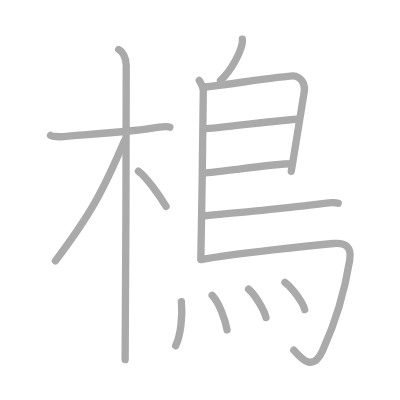
t = 0.00 s
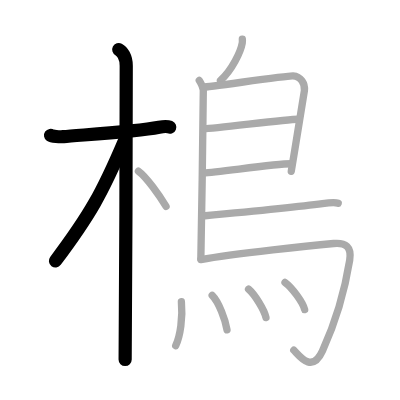
t = 3.00 s
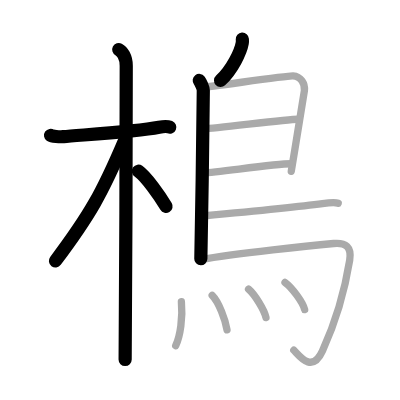
t = 6.00 s
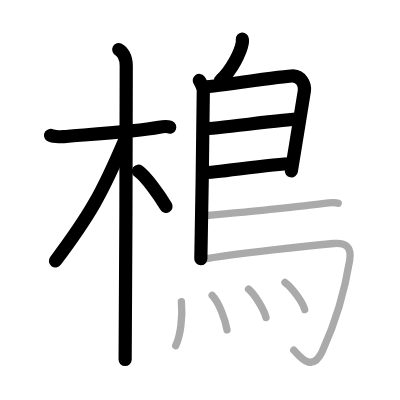
t = 9.00 s
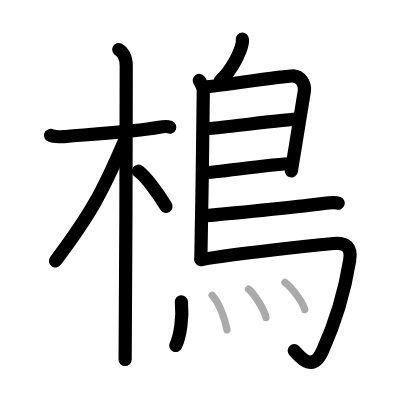
t = 12.00 s
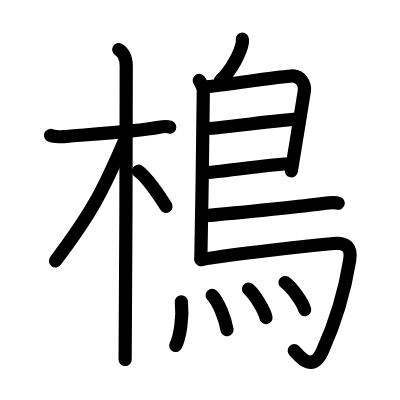
t = 15.00 s

The animated SVG that drew these frames (rendered in a browser with its animation timeline set to each time). Animation: 15 SMIL elements (animate=15); one cycle of 15.00 s.

<?xml version="1.0" standalone="no"?>
<!DOCTYPE svg PUBLIC "-//W3C//DTD SVG 1.1//EN"   "http://www.w3.org/Graphics/SVG/1.1/DTD/svg11.dtd">
<svg width="400px" height="400px"  version="1.1" xmlns="http://www.w3.org/2000/svg">
  <defs>
    <marker id="Triangle" viewBox="0 0 10 10" refX="0" refY="5" markerUnits="strokeWidth" markerWidth="3" style="stroke-opacity:0%;fill:#aaaaaa;" markerHeight="2" orient="auto">
      <path d="M 0 0 L 10 5 L 0 10 z" />
    </marker>
    
    <marker id="Arrow" viewBox="0 0 10 10" refX="5" refY="5" markerUnits="strokeWidth" markerWidth="1.8" style="stroke-opacity:0%;fill:#770000;" markerHeight="2" orient="auto">
      <path d="M 0 4 L 6 4 L 4 1 L 10 5 L 4 9 L 6 6 L 0 6 z" />
        <circle cx="5" cy="5" r="5" />
      </marker>
    
    <marker id="TriangleRed" viewBox="0 0 10 10" refX="0" refY="5" markerUnits="strokeWidth" markerWidth="3" style="stroke-opacity:0%;fill:#CC0000;" markerHeight="2" orient="auto">
      <path d="M 0 0 L 10 5 L 0 10 z" />
    </marker>
    
    <marker id="ArrowRed" viewBox="0 0 10 10" refX="5" refY="5" markerUnits="strokeWidth" markerWidth="1.8" style="stroke-opacity:0%;fill:#CC0000;" markerHeight="2" orient="auto">
      <path d="M 0 4 L 6 4 L 4 1 L 10 5 L 4 9 L 6 6 L 0 6 z" />
        <circle cx="5" cy="5" r="5" />
      </marker>
    
  </defs>
  
  <path style="fill:#ffffff; fill-opacity:100%; fill-rule:evenodd; stroke-width:0;" d="M 0 0 L 400px 0 L 400px 400px L 0 400px L 0 0" />

  <g transform="scale(3.6697247706422 3.6697247706422)">
<path style="fill:none; fill-opacity:0%; fill-rule:evenodd; stroke:#aaaaaa; stroke-opacity:100%; stroke-width: 1.5pt; stroke-linejoin:round; stroke-linecap:round;" d="M13.78 36.9c0.37 0.26 2.55 0.44 3.52 0.33c4.2-0.43 19.3-1.28 26.06-2.56c0.98-0.18 2.29-0.26 2.91 0"></path>
<path style="fill:none; fill-opacity:0%; fill-rule:evenodd; stroke:#aaaaaa; stroke-opacity:100%; stroke-width: 1.5pt; stroke-linejoin:round; stroke-linecap:round;" d="M32.36 13.5c0.91 0.47 2.04 2 2.04 4.42c0 0.95-0.12 74.25-0.3 80.08"></path>
<path style="fill:none; fill-opacity:0%; fill-rule:evenodd; stroke:#aaaaaa; stroke-opacity:100%; stroke-width: 1.5pt; stroke-linejoin:round; stroke-linecap:round;" d="M33.94 38.28C27.87 52.56 24.5 58.6 15.11 71.09"></path>
<path style="fill:none; fill-opacity:0%; fill-rule:evenodd; stroke:#aaaaaa; stroke-opacity:100%; stroke-width: 1.5pt; stroke-linejoin:round; stroke-linecap:round;" d="M37.72 46.65c2.16 1.55 5.71 6.59 7.53 9.6"></path>
<path style="fill:none; fill-opacity:0%; fill-rule:evenodd; stroke:#aaaaaa; stroke-opacity:100%; stroke-width: 1.5pt; stroke-linejoin:round; stroke-linecap:round;" d="M66.04 10.66c0.02 0.28 0.04 0.72-0.03 1.11c-0.41 2.32-2.74 7.29-5.93 10.18"></path>
<path style="fill:none; fill-opacity:0%; fill-rule:evenodd; stroke:#aaaaaa; stroke-opacity:100%; stroke-width: 1.5pt; stroke-linejoin:round; stroke-linecap:round;" d="M54.3 21.92c0.33 0.43 1.1 2.02 1.1 2.73c0 7.23-0.46 34.51-0.67 45.88"></path>
<path style="fill:none; fill-opacity:0%; fill-rule:evenodd; stroke:#aaaaaa; stroke-opacity:100%; stroke-width: 1.5pt; stroke-linejoin:round; stroke-linecap:round;" d="M55.31 23.75c1.55 0 23-3.17 24.51-3.06c2.24 0.16 3.33 2.15 3.13 4.02c-0.12 1.15-2.14 13.19-3.58 21.96"></path>
<path style="fill:none; fill-opacity:0%; fill-rule:evenodd; stroke:#aaaaaa; stroke-opacity:100%; stroke-width: 1.5pt; stroke-linejoin:round; stroke-linecap:round;" d="M55.56 35.08c1.9 0.13 23.6-2.74 25.75-2.59"></path>
<path style="fill:none; fill-opacity:0%; fill-rule:evenodd; stroke:#aaaaaa; stroke-opacity:100%; stroke-width: 1.5pt; stroke-linejoin:round; stroke-linecap:round;" d="M55.47 47.12c3.88-0.14 19.05-2.48 23.88-2.5"></path>
<path style="fill:none; fill-opacity:0%; fill-rule:evenodd; stroke:#aaaaaa; stroke-opacity:100%; stroke-width: 1.5pt; stroke-linejoin:round; stroke-linecap:round;" d="M55.19 58.86c8.97-0.84 28.82-2.86 32.67-3.38c1.34-0.19 3.62-0.35 4.3-0.11"></path>
<path style="fill:none; fill-opacity:0%; fill-rule:evenodd; stroke:#aaaaaa; stroke-opacity:100%; stroke-width: 1.5pt; stroke-linejoin:round; stroke-linecap:round;" d="M54.74 70.75c9.1-1.63 31.13-3.92 36.17-4.4c3.28-0.31 4.97 0.89 4.38 4.57c-1.64 10.24-4.58 18.46-7.43 24.75c-2.86 6.33-6.47 1.04-7.8-0.24"></path>
<path style="fill:none; fill-opacity:0%; fill-rule:evenodd; stroke:#aaaaaa; stroke-opacity:100%; stroke-width: 1.5pt; stroke-linejoin:round; stroke-linecap:round;" d="M49.43 82.23c0.42 4.25-0.3 9.34-1.55 11.94"></path>
<path style="fill:none; fill-opacity:0%; fill-rule:evenodd; stroke:#aaaaaa; stroke-opacity:100%; stroke-width: 1.5pt; stroke-linejoin:round; stroke-linecap:round;" d="M57.82 80.49c1.84 1.84 3.58 6.67 4.04 9.37"></path>
<path style="fill:none; fill-opacity:0%; fill-rule:evenodd; stroke:#aaaaaa; stroke-opacity:100%; stroke-width: 1.5pt; stroke-linejoin:round; stroke-linecap:round;" d="M67.73 78.79c1.68 1.42 4.32 5.68 4.75 7.76"></path>
<path style="fill:none; fill-opacity:0%; fill-rule:evenodd; stroke:#aaaaaa; stroke-opacity:100%; stroke-width: 1.5pt; stroke-linejoin:round; stroke-linecap:round;" d="M77.66 76.98c1.89 1.35 4.88 5.41 5.36 7.39"></path>

<path style="fill:none; fill-opacity:0%; fill-rule:evenodd; stroke:#000000; stroke-opacity:100%; stroke-width: 2.7pt; stroke-linejoin:round; stroke-linecap:round;" d="M13.78 36.9c0.37 0.26 2.55 0.44 3.52 0.33c4.2-0.43 19.3-1.28 26.06-2.56c0.98-0.18 2.29-0.26 2.91 0" pathLength="100" stroke-dashoffset="100" stroke-dasharray="100 105"><animate id="dashAnim1" attributeName="stroke-dashoffset" from="100" to="0" dur="1s" calcMode="linear" fill="freeze"/></path>
<path style="fill:none; fill-opacity:0%; fill-rule:evenodd; stroke:#000000; stroke-opacity:100%; stroke-width: 2.7pt; stroke-linejoin:round; stroke-linecap:round;" d="M32.36 13.5c0.91 0.47 2.04 2 2.04 4.42c0 0.95-0.12 74.25-0.3 80.08" pathLength="100" stroke-dashoffset="100" stroke-dasharray="100 105"><animate id="dashAnim2" attributeName="stroke-dashoffset" from="100" to="0" dur="1s" calcMode="linear" begin="dashAnim1.end" fill="freeze"/></path>
<path style="fill:none; fill-opacity:0%; fill-rule:evenodd; stroke:#000000; stroke-opacity:100%; stroke-width: 2.7pt; stroke-linejoin:round; stroke-linecap:round;" d="M33.94 38.28C27.87 52.56 24.5 58.6 15.11 71.09" pathLength="100" stroke-dashoffset="100" stroke-dasharray="100 105"><animate id="dashAnim3" attributeName="stroke-dashoffset" from="100" to="0" dur="1s" calcMode="linear" begin="dashAnim2.end" fill="freeze"/></path>
<path style="fill:none; fill-opacity:0%; fill-rule:evenodd; stroke:#000000; stroke-opacity:100%; stroke-width: 2.7pt; stroke-linejoin:round; stroke-linecap:round;" d="M37.72 46.65c2.16 1.55 5.71 6.59 7.53 9.6" pathLength="100" stroke-dashoffset="100" stroke-dasharray="100 105"><animate id="dashAnim4" attributeName="stroke-dashoffset" from="100" to="0" dur="1s" calcMode="linear" begin="dashAnim3.end" fill="freeze"/></path>
<path style="fill:none; fill-opacity:0%; fill-rule:evenodd; stroke:#000000; stroke-opacity:100%; stroke-width: 2.7pt; stroke-linejoin:round; stroke-linecap:round;" d="M66.04 10.66c0.02 0.28 0.04 0.72-0.03 1.11c-0.41 2.32-2.74 7.29-5.93 10.18" pathLength="100" stroke-dashoffset="100" stroke-dasharray="100 105"><animate id="dashAnim5" attributeName="stroke-dashoffset" from="100" to="0" dur="1s" calcMode="linear" begin="dashAnim4.end" fill="freeze"/></path>
<path style="fill:none; fill-opacity:0%; fill-rule:evenodd; stroke:#000000; stroke-opacity:100%; stroke-width: 2.7pt; stroke-linejoin:round; stroke-linecap:round;" d="M54.3 21.92c0.33 0.43 1.1 2.02 1.1 2.73c0 7.23-0.46 34.51-0.67 45.88" pathLength="100" stroke-dashoffset="100" stroke-dasharray="100 105"><animate id="dashAnim6" attributeName="stroke-dashoffset" from="100" to="0" dur="1s" calcMode="linear" begin="dashAnim5.end" fill="freeze"/></path>
<path style="fill:none; fill-opacity:0%; fill-rule:evenodd; stroke:#000000; stroke-opacity:100%; stroke-width: 2.7pt; stroke-linejoin:round; stroke-linecap:round;" d="M55.31 23.75c1.55 0 23-3.17 24.51-3.06c2.24 0.16 3.33 2.15 3.13 4.02c-0.12 1.15-2.14 13.19-3.58 21.96" pathLength="100" stroke-dashoffset="100" stroke-dasharray="100 105"><animate id="dashAnim7" attributeName="stroke-dashoffset" from="100" to="0" dur="1s" calcMode="linear" begin="dashAnim6.end" fill="freeze"/></path>
<path style="fill:none; fill-opacity:0%; fill-rule:evenodd; stroke:#000000; stroke-opacity:100%; stroke-width: 2.7pt; stroke-linejoin:round; stroke-linecap:round;" d="M55.56 35.08c1.9 0.13 23.6-2.74 25.75-2.59" pathLength="100" stroke-dashoffset="100" stroke-dasharray="100 105"><animate id="dashAnim8" attributeName="stroke-dashoffset" from="100" to="0" dur="1s" calcMode="linear" begin="dashAnim7.end" fill="freeze"/></path>
<path style="fill:none; fill-opacity:0%; fill-rule:evenodd; stroke:#000000; stroke-opacity:100%; stroke-width: 2.7pt; stroke-linejoin:round; stroke-linecap:round;" d="M55.47 47.12c3.88-0.14 19.05-2.48 23.88-2.5" pathLength="100" stroke-dashoffset="100" stroke-dasharray="100 105"><animate id="dashAnim9" attributeName="stroke-dashoffset" from="100" to="0" dur="1s" calcMode="linear" begin="dashAnim8.end" fill="freeze"/></path>
<path style="fill:none; fill-opacity:0%; fill-rule:evenodd; stroke:#000000; stroke-opacity:100%; stroke-width: 2.7pt; stroke-linejoin:round; stroke-linecap:round;" d="M55.19 58.86c8.97-0.84 28.82-2.86 32.67-3.38c1.34-0.19 3.62-0.35 4.3-0.11" pathLength="100" stroke-dashoffset="100" stroke-dasharray="100 105"><animate id="dashAnim10" attributeName="stroke-dashoffset" from="100" to="0" dur="1s" calcMode="linear" begin="dashAnim9.end" fill="freeze"/></path>
<path style="fill:none; fill-opacity:0%; fill-rule:evenodd; stroke:#000000; stroke-opacity:100%; stroke-width: 2.7pt; stroke-linejoin:round; stroke-linecap:round;" d="M54.74 70.75c9.1-1.63 31.13-3.92 36.17-4.4c3.28-0.31 4.97 0.89 4.38 4.57c-1.64 10.24-4.58 18.46-7.43 24.75c-2.86 6.33-6.47 1.04-7.8-0.24" pathLength="100" stroke-dashoffset="100" stroke-dasharray="100 105"><animate id="dashAnim11" attributeName="stroke-dashoffset" from="100" to="0" dur="1s" calcMode="linear" begin="dashAnim10.end" fill="freeze"/></path>
<path style="fill:none; fill-opacity:0%; fill-rule:evenodd; stroke:#000000; stroke-opacity:100%; stroke-width: 2.7pt; stroke-linejoin:round; stroke-linecap:round;" d="M49.43 82.23c0.42 4.25-0.3 9.34-1.55 11.94" pathLength="100" stroke-dashoffset="100" stroke-dasharray="100 105"><animate id="dashAnim12" attributeName="stroke-dashoffset" from="100" to="0" dur="1s" calcMode="linear" begin="dashAnim11.end" fill="freeze"/></path>
<path style="fill:none; fill-opacity:0%; fill-rule:evenodd; stroke:#000000; stroke-opacity:100%; stroke-width: 2.7pt; stroke-linejoin:round; stroke-linecap:round;" d="M57.82 80.49c1.84 1.84 3.58 6.67 4.04 9.37" pathLength="100" stroke-dashoffset="100" stroke-dasharray="100 105"><animate id="dashAnim13" attributeName="stroke-dashoffset" from="100" to="0" dur="1s" calcMode="linear" begin="dashAnim12.end" fill="freeze"/></path>
<path style="fill:none; fill-opacity:0%; fill-rule:evenodd; stroke:#000000; stroke-opacity:100%; stroke-width: 2.7pt; stroke-linejoin:round; stroke-linecap:round;" d="M67.73 78.79c1.68 1.42 4.32 5.68 4.75 7.76" pathLength="100" stroke-dashoffset="100" stroke-dasharray="100 105"><animate id="dashAnim14" attributeName="stroke-dashoffset" from="100" to="0" dur="1s" calcMode="linear" begin="dashAnim13.end" fill="freeze"/></path>
<path style="fill:none; fill-opacity:0%; fill-rule:evenodd; stroke:#000000; stroke-opacity:100%; stroke-width: 2.7pt; stroke-linejoin:round; stroke-linecap:round;" d="M77.66 76.98c1.89 1.35 4.88 5.41 5.36 7.39" pathLength="100" stroke-dashoffset="100" stroke-dasharray="100 105"><animate id="dashAnim15" attributeName="stroke-dashoffset" from="100" to="0" dur="1s" calcMode="linear" begin="dashAnim14.end" fill="freeze"/></path>

</g>

</svg>  
          
